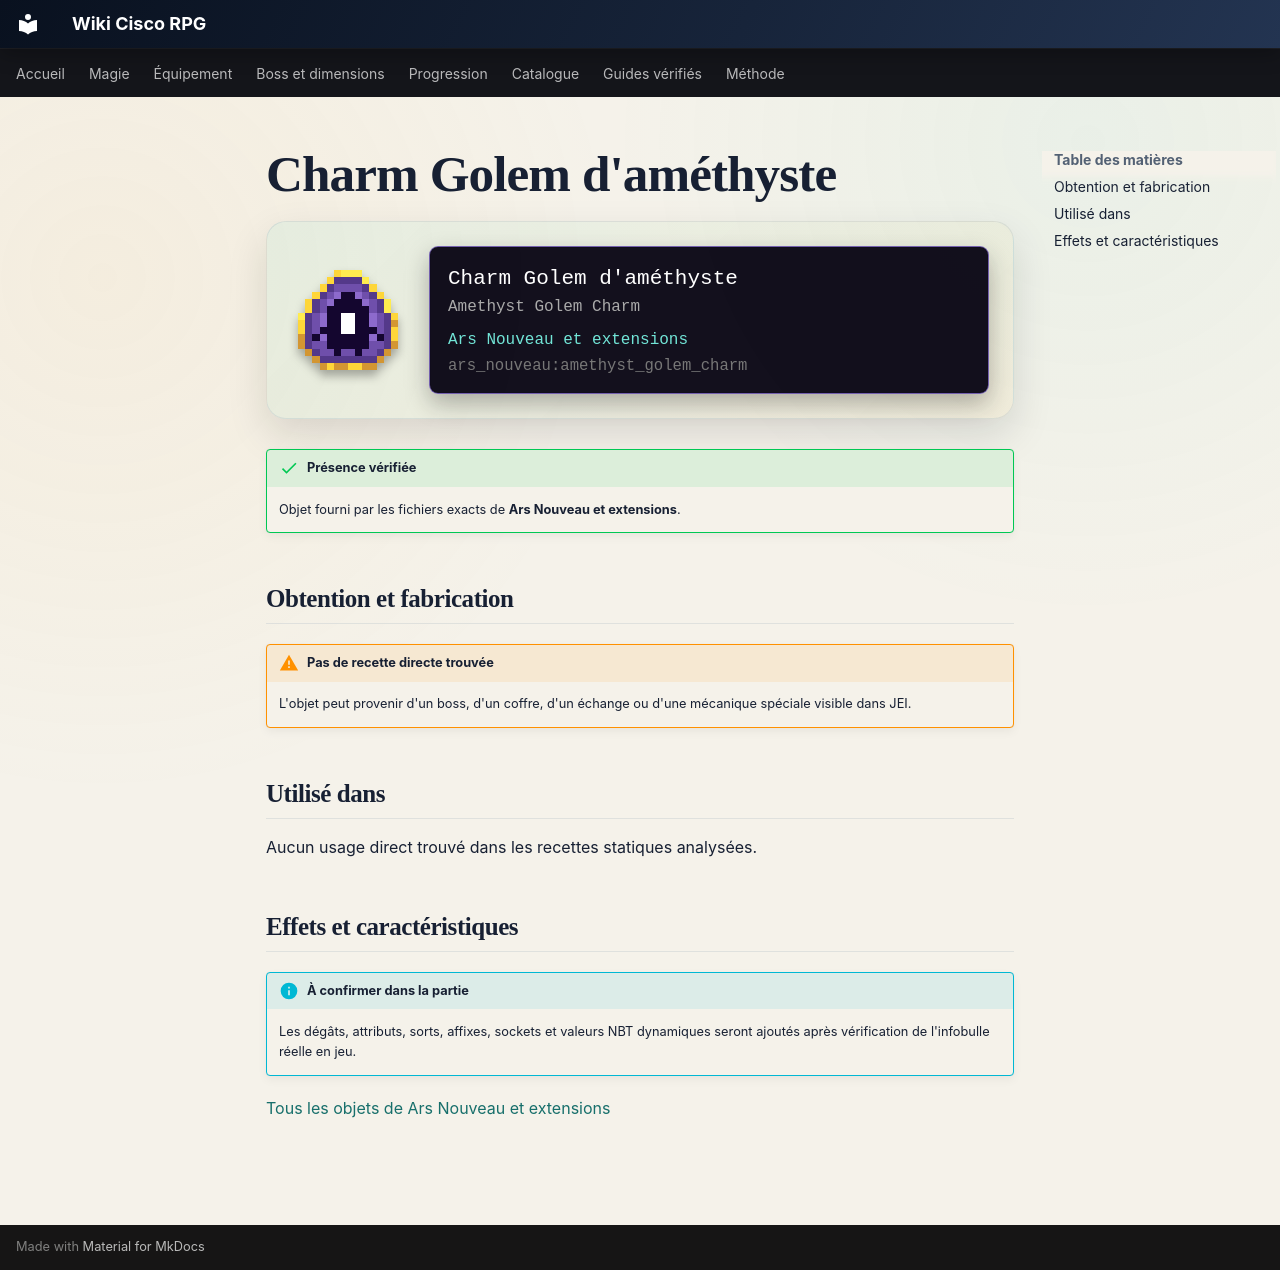

repository: Kloups-Dev/wiki-cisco-rpg · page: catalogue/objets/ars_nouveau/amethyst_golem_charm/index.html · generator: mkdocs

# Charm Golem d'améthyste

<div class="mc-item-showcase">
<img class="mc-item-icon" src="../../../../assets/generated/items/ars_nouveau/amethyst_golem_charm.png" alt="Charm Golem d&#x27;améthyste">
<div class="mc-tooltip-card">
<div class="mc-tooltip-card__name">Charm Golem d&#x27;améthyste</div>
<div class="mc-tooltip-card__alias">Amethyst Golem Charm</div>
<div class="mc-tooltip-card__mod">Ars Nouveau et extensions</div>
<div class="mc-tooltip-card__id">ars_nouveau:amethyst_golem_charm</div>
</div>
</div>

!!! success "Présence vérifiée"
    Objet fourni par les fichiers exacts de **Ars Nouveau et extensions**.

## Obtention et fabrication

!!! warning "Pas de recette directe trouvée"
    L'objet peut provenir d'un boss, d'un coffre, d'un échange ou d'une mécanique spéciale visible dans JEI.

## Utilisé dans

Aucun usage direct trouvé dans les recettes statiques analysées.

## Effets et caractéristiques

!!! info "À confirmer dans la partie"
    Les dégâts, attributs, sorts, affixes, sockets et valeurs NBT dynamiques seront ajoutés après vérification de l'infobulle réelle en jeu.

[Tous les objets de Ars Nouveau et extensions](../../../contenu/ars-nouveau.md)
